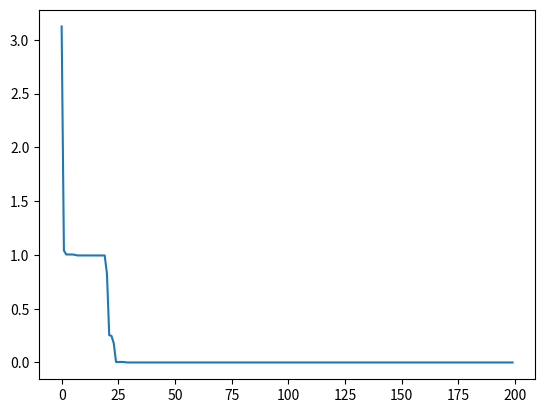

The script that saved this image:
import numpy as np
import matplotlib.pyplot as plt


def rastrigin(x: np.ndarray):
    return 10 * len(x) + np.sum(x**2 - 10 * np.cos(2 * np.pi * x))


class Particle:
    def __init__(self):
        self._max = 5.12
        self._min = -self._max
        self.n = 2
        self.x = np.random.random(size=self.n) * (self._max - self._min) + self._min
        self.best_x = self.x.copy()
        self.speed = np.zeros(shape=(self.n,))

    def correct_speed(self, global_best: np.ndarray):
        c1 = 2
        c2 = 2
        alpha = np.random.random()
        self.speed += c1 * alpha * (self.best_x - self.x) + c2 * (1 - alpha) * (global_best - self.x)

    def correct_position(self):
        self.x += self.speed

    def __str__(self):
        return f"Current position: {self.x} -- best position: {self.best_x}"


class Swarm:
    def __init__(self, particle_count: int = 10):
        self.particles = [Particle() for _ in range(particle_count)]
        self.best_solution: np.ndarray | None = None

    def solution_step(self):
        if self.best_solution is None:
            self.best_solution = self.particles[0].best_x.copy()

        for particle in self.particles:
            if rastrigin(particle.x) < rastrigin(particle.best_x):
                particle.best_x = particle.x.copy()
            if rastrigin(particle.best_x) < rastrigin(self.best_solution):
                self.best_solution = particle.best_x.copy()

        for particle in self.particles:
            particle.correct_speed(self.best_solution)
            particle.correct_position()

        return rastrigin(self.best_solution), self.best_solution
    
    def draw_swarm(self):
        particle_x = [particle.x[0] for particle in self.particles]
        particle_y = [particle.x[1] for particle in self.particles]
        ax = plt.gca()
        ax.set_xlim(-5.12, 5.12)
        ax.set_ylim(-5.12, 5.12)
        plt.scatter(particle_x, particle_y)
        plt.show()


class Solution:

    def __init__(self):
        self.swarm = Swarm(particle_count=100)

    def solve(self):
        steps = 200
        history = []
        for step in range(steps):
            value, x = self.swarm.solution_step()
            print(f'Итерация: {step + 1}. Значение: {value} в точке {x}')
            history.append(value)
            # if step % 20 == 0:
            #     self.swarm.draw_swarm()
        plt.plot(history)
        plt.show()


def main():
    solution = Solution()
    solution.solve()


if __name__ == '__main__':
    main()